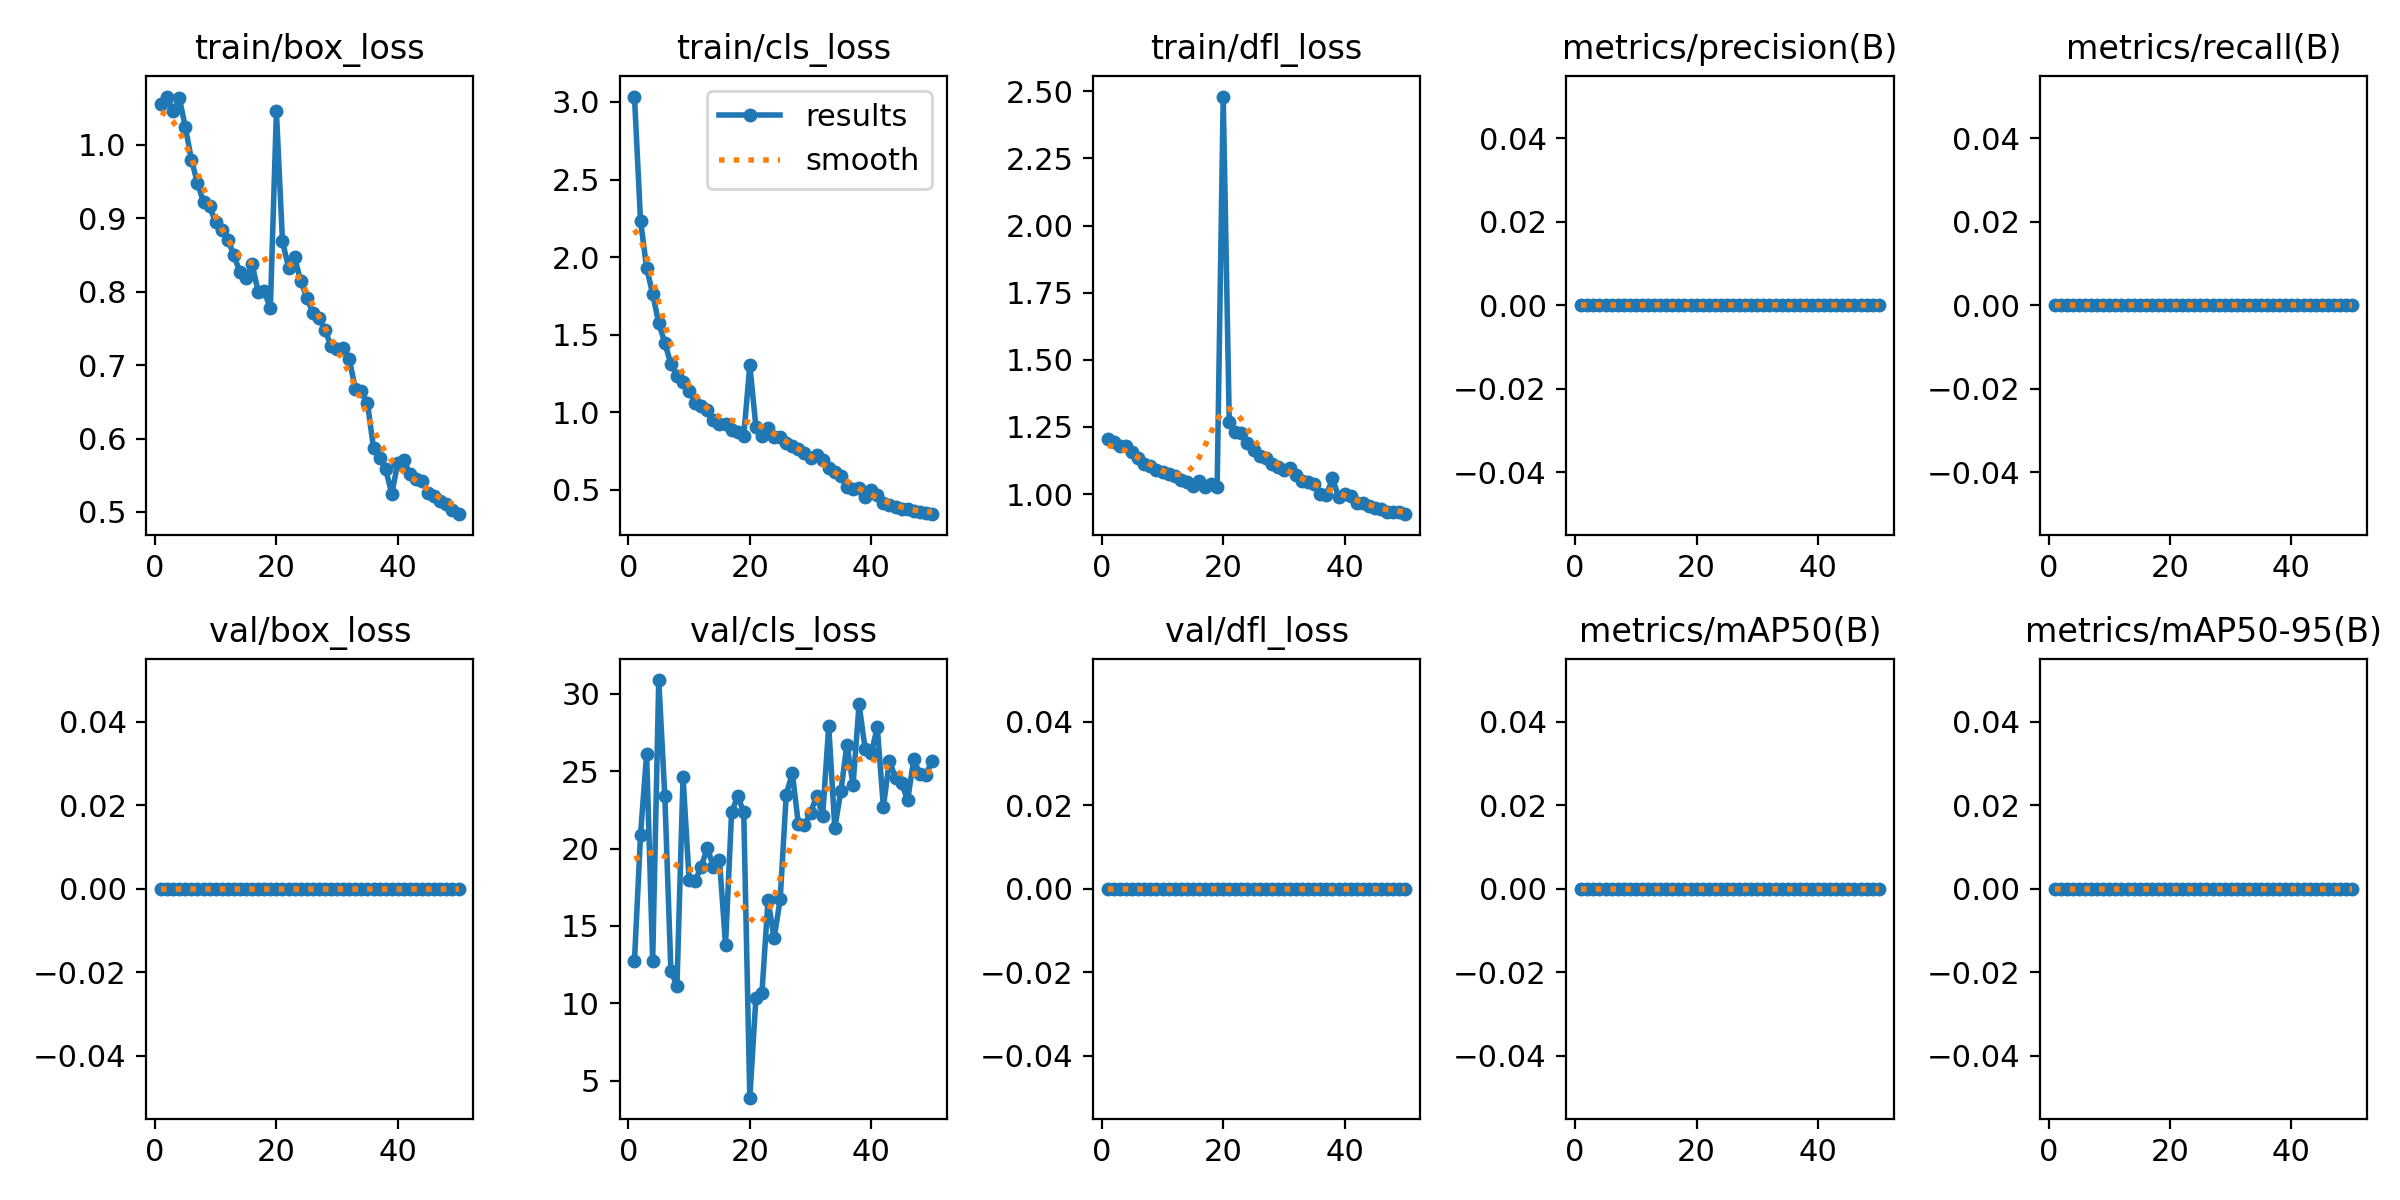

Data behind this chart, as committed beside it:
epoch, time, train/box_loss, train/cls_loss, train/dfl_loss, metrics/precision(B), metrics/recall(B), metrics/mAP50(B), metrics/mAP50-95(B), val/box_loss, val/cls_loss, val/dfl_loss, lr/pg0, lr/pg1, lr/pg2
1, 710.3, 1.056, 3.035, 1.205, 0, 0, 0, 0, 0, 12.75, 0, 0.0003307, 0.0003307, 0.0003307
2, 1453, 1.066, 2.234, 1.192, 0, 0, 0, 0, 0, 20.9, 0, 0.0006509, 0.0006509, 0.0006509
3, 10802, 1.046, 1.932, 1.179, 0, 0, 0, 0, 0, 26.12, 0, 0.0009578, 0.0009578, 0.0009578
4, 11620, 1.064, 1.762, 1.177, 0, 0, 0, 0, 0, 12.76, 0, 0.0009406, 0.0009406, 0.0009406
5, 12400, 1.024, 1.574, 1.156, 0, 0, 0, 0, 0, 30.89, 0, 0.0009208, 0.0009208, 0.0009208
6, 13177, 0.9798, 1.448, 1.135, 0, 0, 0, 0, 0, 23.42, 0, 0.000901, 0.000901, 0.000901
7, 13924, 0.9479, 1.311, 1.111, 0, 0, 0, 0, 0, 12.09, 0, 0.0008812, 0.0008812, 0.0008812
8, 14655, 0.9219, 1.236, 1.105, 0, 0, 0, 0, 0, 11.15, 0, 0.0008614, 0.0008614, 0.0008614
9, 15388, 0.9162, 1.198, 1.09, 0, 0, 0, 0, 0, 24.63, 0, 0.0008416, 0.0008416, 0.0008416
10, 16113, 0.8946, 1.138, 1.081, 0, 0, 0, 0, 0, 17.99, 0, 0.0008218, 0.0008218, 0.0008218
11, 18553, 0.8837, 1.061, 1.076, 0, 0, 0, 0, 0, 17.93, 0, 0.000802, 0.000802, 0.000802
12, 19274, 0.871, 1.043, 1.068, 0, 0, 0, 0, 0, 18.82, 0, 0.0007822, 0.0007822, 0.0007822
13, 21273, 0.8496, 1.016, 1.053, 0, 0, 0, 0, 0, 20.06, 0, 0.0007624, 0.0007624, 0.0007624
14, 22004, 0.8264, 0.9499, 1.044, 0, 0, 0, 0, 0, 18.82, 0, 0.0007426, 0.0007426, 0.0007426
15, 22728, 0.8188, 0.9226, 1.032, 0, 0, 0, 0, 0, 19.27, 0, 0.0007228, 0.0007228, 0.0007228
16, 26102, 0.8372, 0.9267, 1.049, 0, 0, 0, 0, 0, 13.8, 0, 0.000703, 0.000703, 0.000703
17, 818.5, 0.8002, 0.8878, 1.028, 0, 0, 0, 0, 0, 22.34, 0, 0.0006832, 0.0006832, 0.0006832
18, 1575, 0.8006, 0.8717, 1.036, 0, 0, 0, 0, 0, 23.39, 0, 0.0006634, 0.0006634, 0.0006634
19, 2355, 0.7777, 0.848, 1.025, 0, 0, 0, 0, 0, 22.35, 0, 0.0006436, 0.0006436, 0.0006436
20, 817, 1.046, 1.305, 2.481, 0, 0, 0, 0, 0, 3.906, 0, 0.0006238, 0.0006238, 0.0006238
21, 1645, 0.8686, 0.9068, 1.267, 0, 0, 0, 0, 0, 10.32, 0, 0.000604, 0.000604, 0.000604
22, 2498, 0.8329, 0.8458, 1.231, 0, 0, 0, 0, 0, 10.68, 0, 0.0005842, 0.0005842, 0.0005842
23, 3341, 0.8472, 0.9012, 1.229, 0, 0, 0, 0, 0, 16.68, 0, 0.0005644, 0.0005644, 0.0005644
24, 4174, 0.8144, 0.8431, 1.189, 0, 0, 0, 0, 0, 14.2, 0, 0.0005446, 0.0005446, 0.0005446
25, 4998, 0.7922, 0.8395, 1.163, 0, 0, 0, 0, 0, 16.72, 0, 0.0005248, 0.0005248, 0.0005248
26, 5891, 0.771, 0.8012, 1.143, 0, 0, 0, 0, 0, 23.47, 0, 0.000505, 0.000505, 0.000505
27, 6726, 0.7637, 0.7827, 1.135, 0, 0, 0, 0, 0, 24.89, 0, 0.0004852, 0.0004852, 0.0004852
28, 7556, 0.7481, 0.7644, 1.111, 0, 0, 0, 0, 0, 21.58, 0, 0.0004654, 0.0004654, 0.0004654
29, 8419, 0.7264, 0.7409, 1.1, 0, 0, 0, 0, 0, 21.51, 0, 0.0004456, 0.0004456, 0.0004456
30, 9300, 0.7215, 0.7047, 1.091, 0, 0, 0, 0, 0, 22.31, 0, 0.0004258, 0.0004258, 0.0004258
31, 10177, 0.7231, 0.7259, 1.097, 0, 0, 0, 0, 0, 23.39, 0, 0.000406, 0.000406, 0.000406
32, 11057, 0.7082, 0.6916, 1.071, 0, 0, 0, 0, 0, 22.13, 0, 0.0003862, 0.0003862, 0.0003862
33, 789.9, 0.668, 0.6395, 1.047, 0, 0, 0, 0, 0, 27.92, 0, 0.0003664, 0.0003664, 0.0003664
34, 1609, 0.6644, 0.6134, 1.045, 0, 0, 0, 0, 0, 21.36, 0, 0.0003466, 0.0003466, 0.0003466
35, 2480, 0.6482, 0.5923, 1.037, 0, 0, 0, 0, 0, 23.71, 0, 0.0003268, 0.0003268, 0.0003268
36, 820.5, 0.5865, 0.5211, 1.001, 0, 0, 0, 0, 0, 26.73, 0, 0.000307, 0.000307, 0.000307
37, 1605, 0.5729, 0.5055, 0.9964, 0, 0, 0, 0, 0, 24.1, 0, 0.0002872, 0.0002872, 0.0002872
38, 799.8, 0.5582, 0.5107, 1.059, 0, 0, 0, 0, 0, 29.32, 0, 0.0002674, 0.0002674, 0.0002674
39, 1621, 0.5247, 0.4545, 0.9895, 0, 0, 0, 0, 0, 26.42, 0, 0.0002476, 0.0002476, 0.0002476
40, 2448, 0.5671, 0.4985, 1.001, 0, 0, 0, 0, 0, 26.16, 0, 0.0002278, 0.0002278, 0.0002278
41, 3243, 0.5708, 0.4644, 0.9922, 0, 0, 0, 0, 0, 27.83, 0, 0.000208, 0.000208, 0.000208
42, 4045, 0.5516, 0.4143, 0.9678, 0, 0, 0, 0, 0, 22.71, 0, 0.0001882, 0.0001882, 0.0001882
43, 4821, 0.5456, 0.4023, 0.9679, 0, 0, 0, 0, 0, 25.68, 0, 0.0001684, 0.0001684, 0.0001684
44, 5576, 0.5426, 0.3886, 0.9562, 0, 0, 0, 0, 0, 24.56, 0, 0.0001486, 0.0001486, 0.0001486
45, 6383, 0.5252, 0.376, 0.9474, 0, 0, 0, 0, 0, 24.22, 0, 0.0001288, 0.0001288, 0.0001288
46, 7151, 0.5215, 0.3763, 0.945, 0, 0, 0, 0, 0, 23.13, 0, 0.000109, 0.000109, 0.000109
47, 7919, 0.5145, 0.3632, 0.9337, 0, 0, 0, 0, 0, 25.76, 0, 8.92e-05, 8.92e-05, 8.92e-05
48, 8662, 0.5104, 0.3577, 0.9332, 0, 0, 0, 0, 0, 24.83, 0, 6.94e-05, 6.94e-05, 6.94e-05
49, 9405, 0.5024, 0.3525, 0.9343, 0, 0, 0, 0, 0, 24.78, 0, 4.96e-05, 4.96e-05, 4.96e-05
50, 10146, 0.497, 0.3436, 0.9253, 0, 0, 0, 0, 0, 25.66, 0, 2.98e-05, 2.98e-05, 2.98e-05
